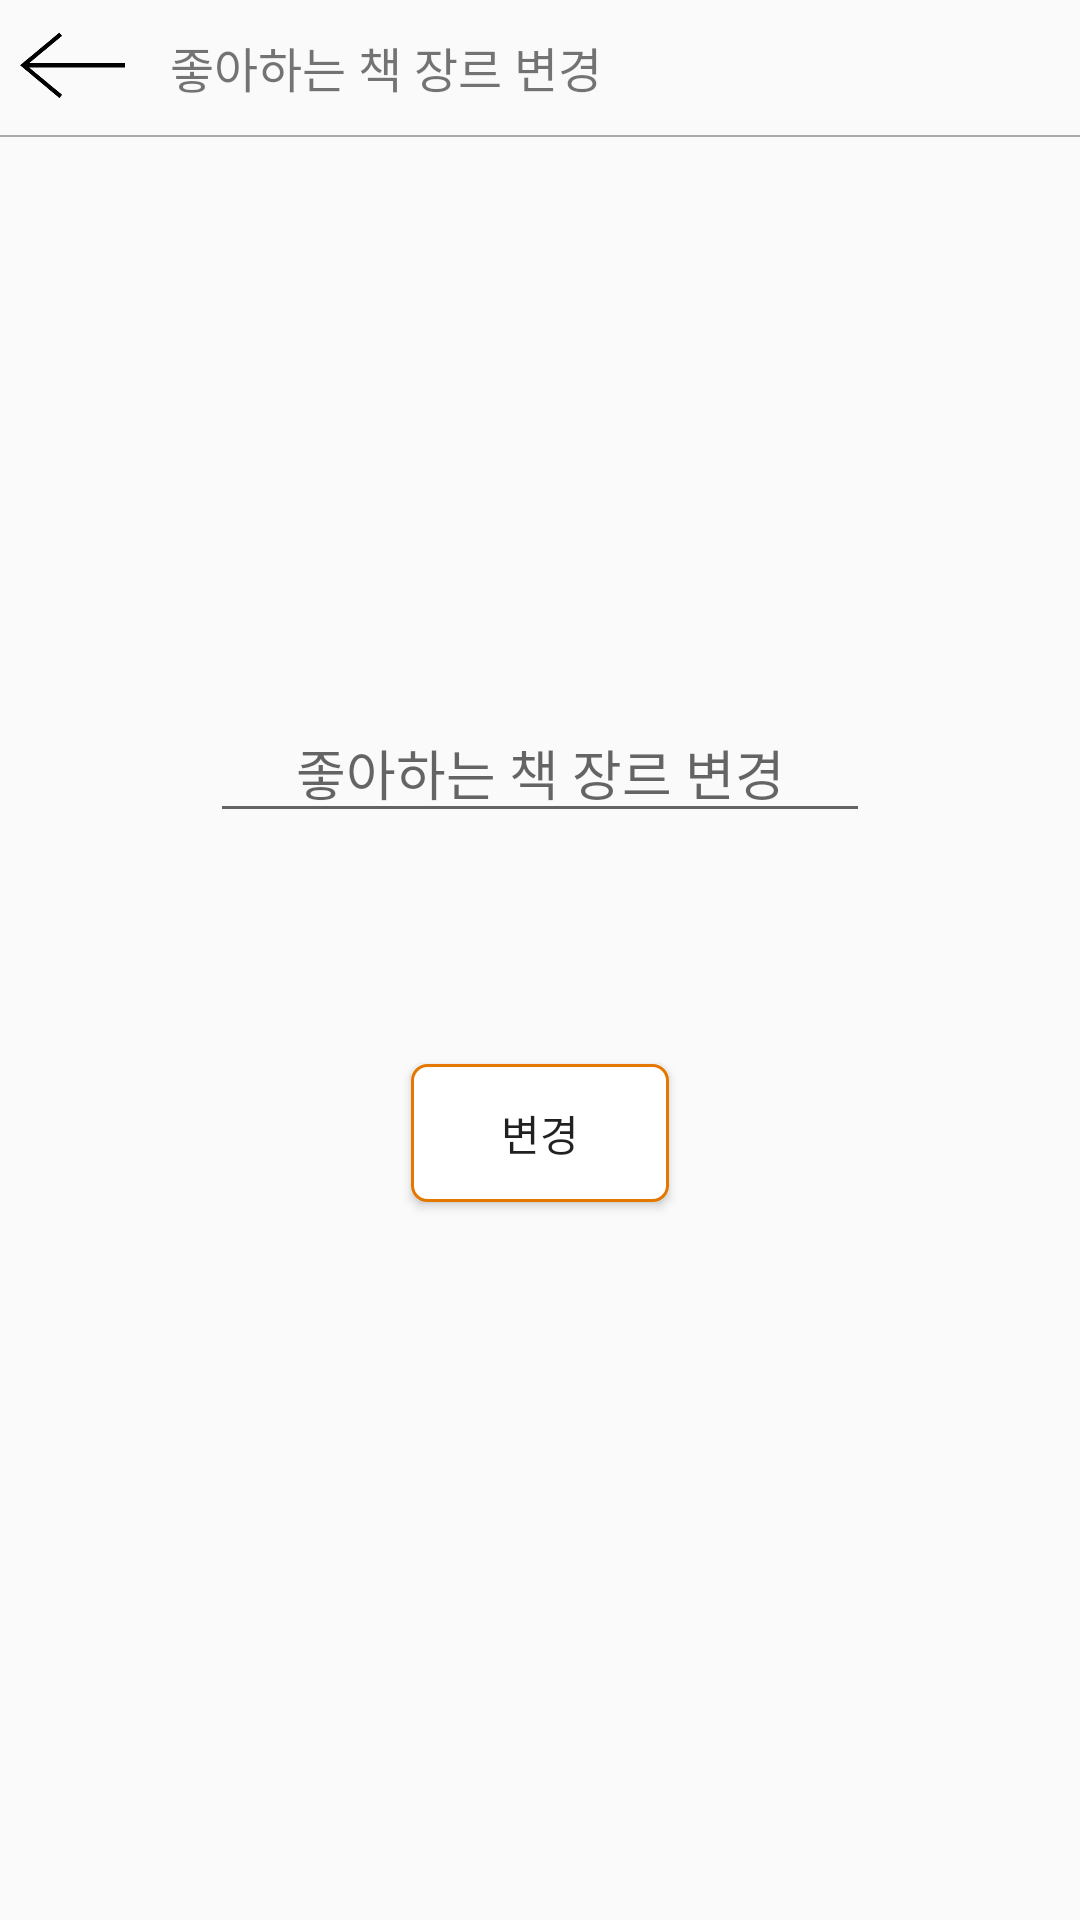

The Android layout XML behind this screen, and the referenced resources:
<!-- AndroidManifest.xml: application theme AppTheme -->
<!-- res/layout/home_00_my_info_02.xml -->
<?xml version="1.0" encoding="utf-8"?>
<android.support.constraint.ConstraintLayout
    xmlns:android="http://schemas.android.com/apk/res/android"
    xmlns:app="http://schemas.android.com/apk/res-auto"
    android:layout_width="match_parent"
    android:layout_height="match_parent">

    <ImageButton
        android:id="@+id/my_info_02_back_B"
        android:layout_width="35dp"
        android:layout_height="35dp"
        android:layout_marginTop="5dp"
        android:layout_weight="1.5"
        android:background="@color/trans"
        android:scaleType="fitCenter"
        app:layout_constraintBottom_toTopOf="@+id/guideline16"
        app:layout_constraintEnd_toEndOf="parent"
        app:layout_constraintHorizontal_bias="0.02"
        app:layout_constraintStart_toStartOf="parent"
        app:layout_constraintTop_toTopOf="parent"
        app:srcCompat="@drawable/back" />

    <TextView
        android:id="@+id/textView19"
        android:layout_width="0dp"
        android:layout_height="35dp"
        android:layout_marginStart="15dp"
        android:layout_marginTop="5dp"
        android:layout_marginEnd="15dp"
        android:layout_weight="7"
        android:background="@null"
        android:gravity="center_vertical"
        android:text="좋아하는 책 장르 변경"
        android:textSize="16sp"
        app:layout_constraintEnd_toEndOf="parent"
        app:layout_constraintStart_toEndOf="@+id/my_info_02_back_B"
        app:layout_constraintTop_toTopOf="parent" />

    <View
        android:id="@+id/view13"
        android:layout_width="0dp"
        android:layout_height="0.5dp"
        android:layout_marginTop="45dp"
        android:layout_weight="1"
        android:background="@android:color/darker_gray"
        app:layout_constraintEnd_toEndOf="parent"
        app:layout_constraintHorizontal_bias="0.0"
        app:layout_constraintStart_toStartOf="parent"
        app:layout_constraintTop_toTopOf="parent" />

    <EditText
        android:id="@+id/my_info_02_genre_ET"
        android:layout_width="0dp"
        android:layout_height="wrap_content"
        android:layout_marginStart="70dp"
        android:layout_marginTop="8dp"
        android:layout_marginEnd="70dp"
        android:layout_marginBottom="8dp"
        android:gravity="center"
        android:hint="좋아하는 책 장르 변경"
        android:inputType="text"
        android:maxLines="1"
        app:layout_constraintBottom_toBottomOf="parent"
        app:layout_constraintEnd_toEndOf="parent"
        app:layout_constraintStart_toStartOf="parent"
        app:layout_constraintTop_toTopOf="parent"
        app:layout_constraintVertical_bias="0.39" />

    <Button
        android:id="@+id/my_info_02_genre_B"
        android:layout_width="wrap_content"
        android:layout_height="wrap_content"
        android:layout_marginStart="8dp"
        android:layout_marginTop="8dp"
        android:layout_marginEnd="8dp"
        android:layout_marginBottom="8dp"
        android:background="@drawable/all_stroke"
        android:text="변경"
        app:layout_constraintBottom_toBottomOf="parent"
        app:layout_constraintEnd_toEndOf="parent"
        app:layout_constraintStart_toStartOf="parent"
        app:layout_constraintTop_toTopOf="parent"
        app:layout_constraintVertical_bias="0.6" />
</android.support.constraint.ConstraintLayout>
<!-- resources referenced by this layout -->
<resources>
  <color name="trans">#00ff0000</color>
  <!-- drawable all_stroke (drawable) -->
  <?xml version="1.0" encoding="utf-8"?>
  <layer-list xmlns:android="http://schemas.android.com/apk/res/android" >
  
      <item
          android:bottom="1dp"
          android:left="1dp"
          android:right="1dp"
          android:top="1dp">
          <shape android:shape="rectangle" >
              <stroke
                  android:width="1dp"
                  android:color="@color/mybrary_main" />
              <corners android:radius="5dp"/>
              <solid android:color="@color/white" />
          </shape>
  
      </item>
  
  </layer-list>
  <!-- drawable back: png bitmap (drawable, 3559 bytes) -->
  <style name="AppTheme" parent="Theme.AppCompat.Light.DarkActionBar">
          
          <item name="colorPrimary">@color/colorPrimary</item>
          <item name="colorPrimaryDark">@color/colorPrimaryDark</item>
          <item name="colorAccent">@color/colorAccent</item>
          <item name="windowActionBar">false</item>
          <item name="windowNoTitle">true</item>
  
          
          <item name="android:windowLightStatusBar">true</item>
  
      </style>
  <color name="mybrary_main">#e47700</color>
  <color name="white">#FFFFFF</color>
  <color name="colorPrimary">#bdbdbd</color>
  <color name="colorPrimaryDark">#efefef</color>
  <color name="colorAccent">#e47700</color>
</resources>
